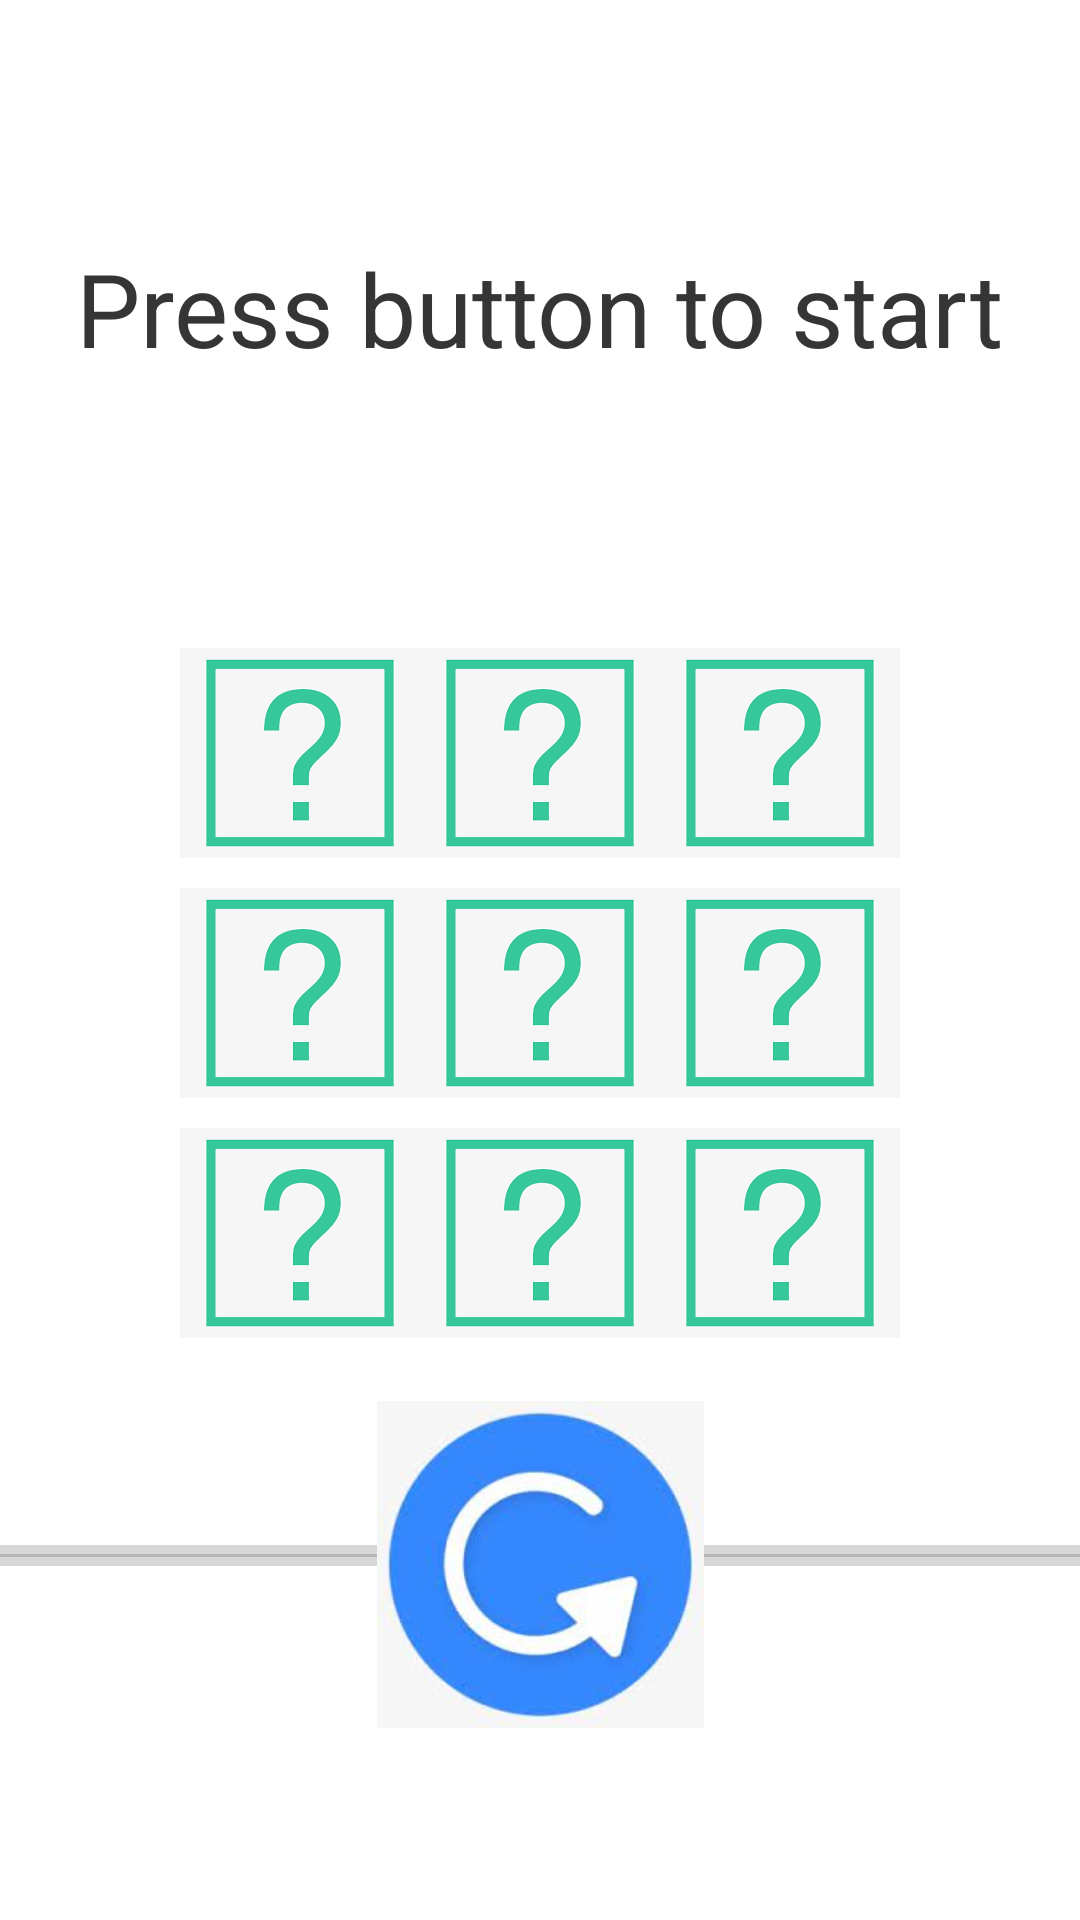

Android layout source for this screen:
<!-- AndroidManifest.xml: application theme Theme.MemoryGame -->
<!-- res/layout/activity_main.xml -->
<?xml version="1.0" encoding="utf-8"?>
<RelativeLayout xmlns:android="http://schemas.android.com/apk/res/android"
    xmlns:app="http://schemas.android.com/apk/res-auto"
    xmlns:tools="http://schemas.android.com/tools"
    android:layout_width="match_parent"
    android:layout_height="match_parent"
    tools:context=".MainActivity">

    <ProgressBar
        android:id="@+id/pb"
        style="@style/Widget.AppCompat.ProgressBar.Horizontal"
        android:layout_width="match_parent"
        android:layout_height="@dimen/progressBarHeight"
        android:layout_alignBottom="@+id/start"
        android:layout_marginBottom="48dp"
        android:max="@integer/initialTime"
        android:minHeight="@dimen/progressBarHeight" />

    <ProgressBar
        android:id="@+id/pbForStart"
        style="@style/Widget.AppCompat.ProgressBar.Horizontal"
        android:layout_width="match_parent"
        android:layout_height="@dimen/progressBarHeight"
        android:layout_alignBottom="@+id/start"
        android:layout_marginBottom="51dp"
        android:max="@integer/startTime"
        android:minHeight="@dimen/progressBarHeight" />

    <ImageView
        android:id="@+id/start"
        android:layout_width="272dp"
        android:layout_height="109dp"
        android:layout_alignParentBottom="true"
        android:layout_centerHorizontal="true"
        android:layout_marginBottom="64dp"
        android:src="@drawable/playbutton"
        android:text="@string/button"
        android:textColor="@color/black"
        android:theme="@style/Button.White"
        android:contentDescription="@string/image" />
    <ImageView
        android:id="@+id/retry"
        android:layout_width="272dp"
        android:layout_height="109dp"
        android:layout_alignParentBottom="true"
        android:layout_centerHorizontal="true"
        android:layout_marginBottom="64dp"
        android:src="@drawable/retrybutton"
        android:text="@string/button"
        android:textColor="@color/black"
        android:theme="@style/Button.White"
        android:contentDescription="@string/image"/>

    <TableLayout
        android:layout_width="wrap_content"
        android:layout_height="wrap_content"
        android:layout_above="@+id/start"
        android:layout_centerInParent="false"
        android:layout_centerHorizontal="true"
        android:layout_marginBottom="16dp">

        <TableRow
            android:layout_width="wrap_content"
            android:layout_height="wrap_content">

            <ImageView
                android:id="@+id/imageView1"
                android:layout_width="80dp"
                android:layout_height="80dp"
                app:srcCompat="@drawable/questionmark"
                android:contentDescription="@string/image"/>

            <ImageView
                android:id="@+id/imageView2"
                android:layout_width="80dp"
                android:layout_height="80dp"
                app:srcCompat="@drawable/questionmark"
                android:contentDescription="@string/image"/>

            <ImageView
                android:id="@+id/imageView3"
                android:layout_width="80dp"
                android:layout_height="80dp"
                app:srcCompat="@drawable/questionmark"
                android:contentDescription="@string/image"/>

        </TableRow>

        <TableRow
            android:layout_width="wrap_content"
            android:layout_height="wrap_content">

            <ImageView
                android:id="@+id/imageView4"
                android:layout_width="80dp"
                android:layout_height="80dp"
                app:srcCompat="@drawable/questionmark"
                android:contentDescription="@string/image"/>

            <ImageView
                android:id="@+id/imageView5"
                android:layout_width="80dp"
                android:layout_height="80dp"
                app:srcCompat="@drawable/questionmark"
                android:contentDescription="@string/image"/>

            <ImageView
                android:id="@+id/imageView6"
                android:layout_width="80dp"
                android:layout_height="80dp"
                app:srcCompat="@drawable/questionmark"
                android:contentDescription="@string/image"/>

        </TableRow>

        <TableRow
            android:layout_width="wrap_content"
            android:layout_height="wrap_content">

            <ImageView
                android:id="@+id/imageView7"
                android:layout_width="80dp"
                android:layout_height="80dp"
                app:srcCompat="@drawable/questionmark"
                android:contentDescription="@string/image"/>

            <ImageView
                android:id="@+id/imageView8"
                android:layout_width="80dp"
                android:layout_height="80dp"
                app:srcCompat="@drawable/questionmark"
                android:contentDescription="@string/image"/>

            <ImageView
                android:id="@+id/imageView9"
                android:layout_width="80dp"
                android:layout_height="80dp"
                app:srcCompat="@drawable/questionmark"
                android:contentDescription="@string/image"/>

        </TableRow>
    </TableLayout>

    <TextView
        android:id="@+id/initialText"
        android:layout_width="wrap_content"
        android:layout_height="wrap_content"
        android:layout_alignParentTop="true"
        android:layout_centerInParent="false"
        android:layout_centerHorizontal="true"
        android:layout_marginTop="80dp"
        android:text="@string/press_button_to_start"
        android:textAlignment="center"
        android:textSize="34sp" />

    <TextView
        android:id="@+id/congratulationText"
        android:layout_width="wrap_content"
        android:layout_height="wrap_content"
        android:layout_alignParentTop="true"
        android:layout_centerInParent="false"
        android:layout_centerHorizontal="true"
        android:layout_marginTop="80dp"
        android:textAlignment="center"
        android:text="@string/press_button_to_start"
        android:textSize="34sp" />


</RelativeLayout>
<!-- resources referenced by this layout -->
<resources>
  <color name="black">#FF000000</color>
  <dimen name="progressBarHeight">16dp</dimen>
  <!-- drawable playbutton: png bitmap (drawable-mdpi, 22735 bytes) -->
  <!-- drawable questionmark: png bitmap (drawable-mdpi, 1742 bytes) -->
  <!-- drawable retrybutton: png bitmap (drawable-mdpi, 41626 bytes) -->
  <integer name="initialTime">150</integer>
  <integer name="startTime">60</integer>
  <string name="button">Button</string>
  <string name="image">image</string>
  <string name="press_button_to_start">Press button to start</string>
  <style name="Button.White" parent="ThemeOverlay.AppCompat">
          <item name="colorAccent">#FFFFFF</item>
      </style>
  <style name="Theme.MemoryGame" parent="Theme.MaterialComponents.DayNight.DarkActionBar">
          
          <item name="colorPrimary">#03DAC5</item>
          <item name="colorPrimaryVariant">@color/teal_700</item>
          <item name="colorOnPrimary">@color/white</item>
          
          <item name="colorSecondary">@color/teal_200</item>
          <item name="colorSecondaryVariant">@color/teal_700</item>
          <item name="colorOnSecondary">@color/black</item>
          
          <item name="android:statusBarColor" tools:targetApi="l">?attr/colorPrimaryVariant</item>
          
      </style>
  <color name="teal_700">#FF018786</color>
  <color name="white">#FFFFFFFF</color>
  <color name="teal_200">#FF03DAC5</color>
</resources>
